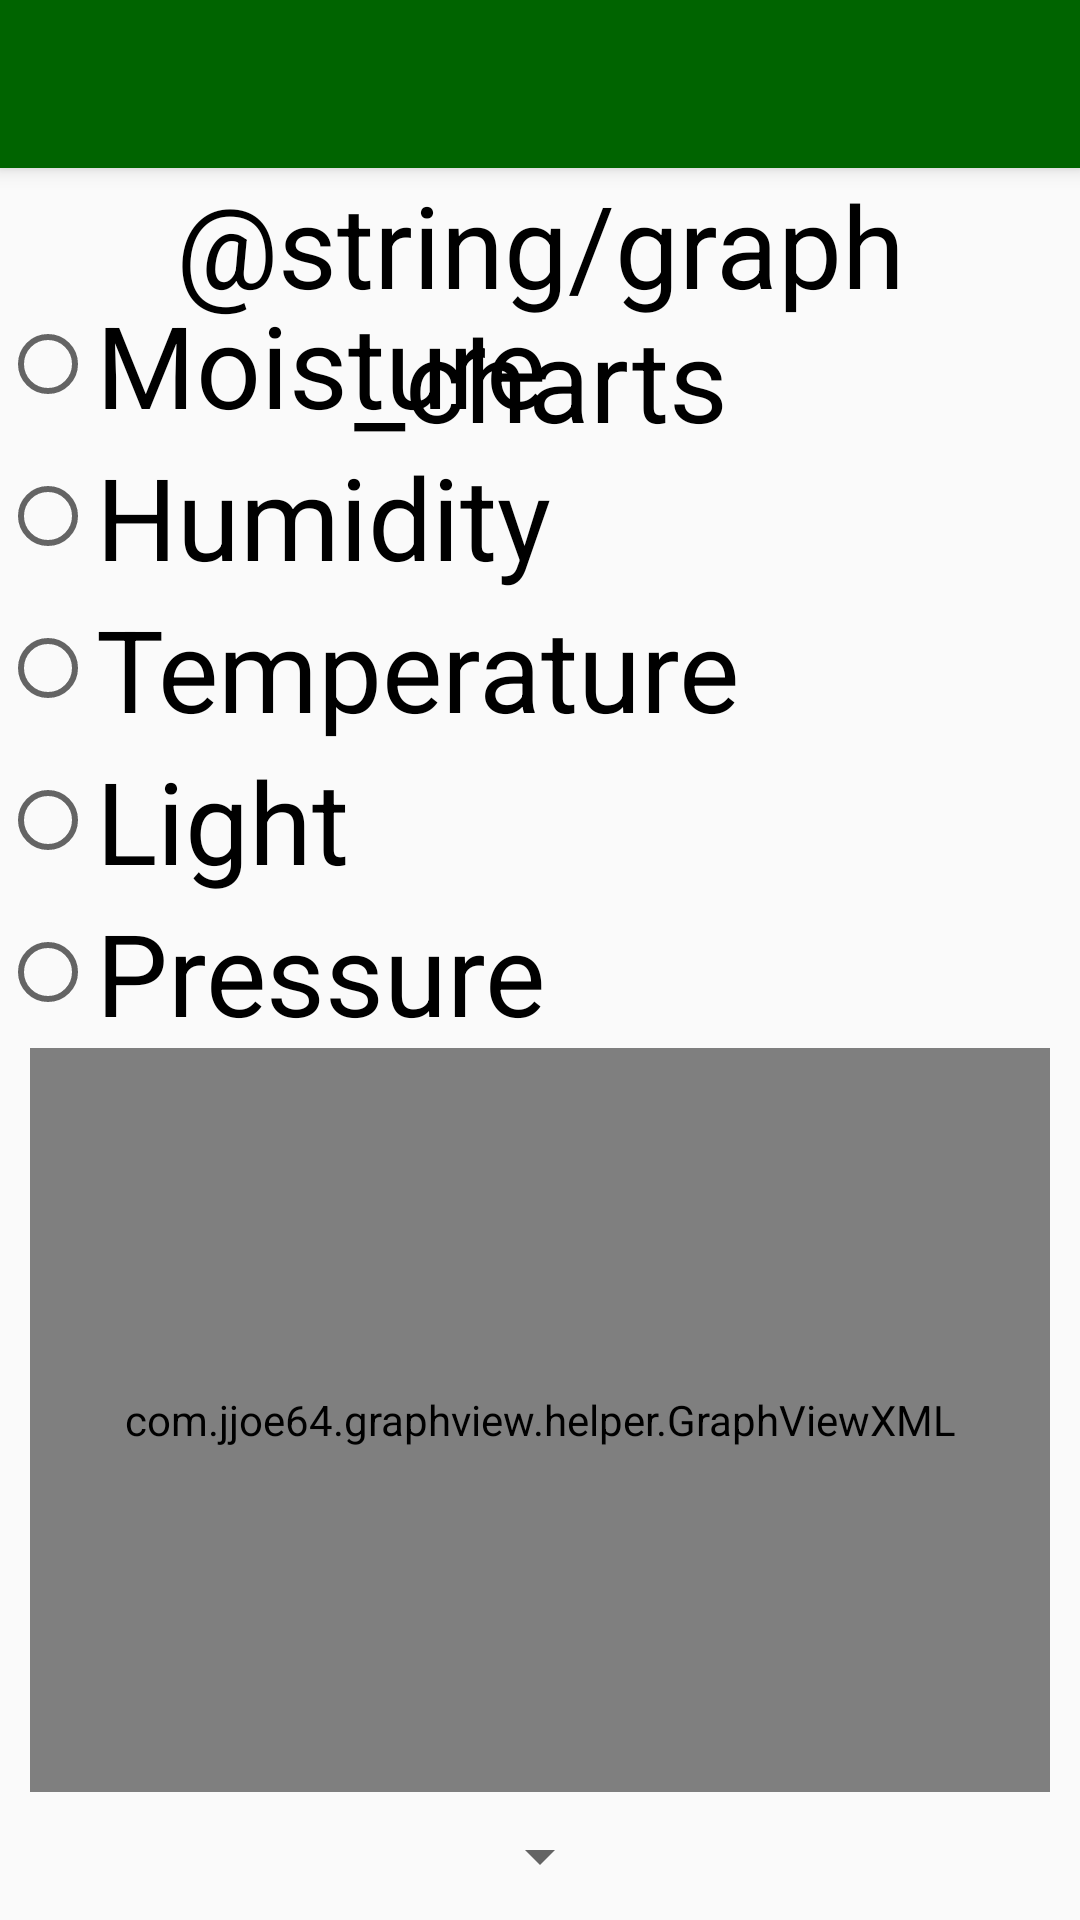

Android layout source for this screen:
<!-- AndroidManifest.xml: application theme Theme.AppCompat.Light.NoActionBar -->
<!-- res/layout/activity_chart.xml -->
<?xml version="1.0" encoding="utf-8"?>
<androidx.constraintlayout.widget.ConstraintLayout xmlns:android="http://schemas.android.com/apk/res/android"
    xmlns:app="http://schemas.android.com/apk/res-auto"
    android:layout_width="match_parent"
    android:layout_height="match_parent">

    <androidx.appcompat.widget.Toolbar
        android:id="@+id/my_toolbar2"
        android:layout_width="match_parent"
        android:layout_height="wrap_content"
        android:background="@color/green_700"
        android:elevation="4dp"
        android:theme="@style/ThemeOverlay.AppCompat.ActionBar"
        app:layout_constraintEnd_toEndOf="parent"
        app:layout_constraintStart_toStartOf="parent"
        app:layout_constraintTop_toTopOf="parent"
        app:popupTheme="@style/ThemeOverlay.AppCompat.Light" />

    <TextView
        android:id="@+id/textView9"
        android:layout_width="match_parent"
        android:layout_height="wrap_content"
        android:text="@string/graph_charts"
        android:textAlignment="center"
        android:textColor="@color/black"
        android:textSize="38sp"
        app:layout_constraintBottom_toTopOf="@+id/radioGroup"
        app:layout_constraintEnd_toEndOf="parent"
        app:layout_constraintHorizontal_bias="0.0"
        app:layout_constraintStart_toStartOf="parent"
        app:layout_constraintTop_toBottomOf="@+id/my_toolbar2"
        app:layout_constraintVertical_bias="0.0" />

    <RadioGroup
        android:id="@+id/radioGroup"
        android:layout_width="match_parent"
        android:layout_height="wrap_content"
        app:layout_constraintBottom_toBottomOf="parent"
        app:layout_constraintEnd_toEndOf="parent"
        app:layout_constraintHorizontal_bias="0.0"
        app:layout_constraintStart_toStartOf="parent"
        app:layout_constraintTop_toBottomOf="@+id/my_toolbar2"
        app:layout_constraintVertical_bias="0.121">

        <RadioButton
            android:id="@+id/radioButton"
            android:layout_width="match_parent"
            android:layout_height="wrap_content"
            android:onClick="checkChart"
            android:text="@string/moisture"
            android:textSize="38sp" />

        <RadioButton
            android:id="@+id/radioButton2"
            android:layout_width="match_parent"
            android:layout_height="wrap_content"
            android:onClick="checkChart"
            android:text="@string/humidity"
            android:textSize="38sp" />

        <RadioButton
            android:id="@+id/radioButton3"
            android:layout_width="match_parent"
            android:layout_height="wrap_content"
            android:onClick="checkChart"
            android:text="@string/temperature"
            android:textSize="38sp" />

        <RadioButton
            android:id="@+id/radioButton4"
            android:layout_width="match_parent"
            android:layout_height="wrap_content"
            android:onClick="checkChart"
            android:text="@string/light"
            android:textSize="38sp" />

        <RadioButton
            android:id="@+id/radioButton5"
            android:layout_width="match_parent"
            android:layout_height="wrap_content"
            android:onClick="checkChart"
            android:text="@string/pressure"
            android:textSize="38sp" />

    </RadioGroup>

    <com.jjoe64.graphview.helper.GraphViewXML
        android:id="@+id/Graph"
        android:layout_width="match_parent"
        android:layout_height="248dp"
        android:layout_marginStart="10dp"
        android:layout_marginEnd="10dp"
        app:layout_constraintBottom_toBottomOf="parent"
        app:layout_constraintEnd_toEndOf="parent"
        app:layout_constraintHorizontal_bias="1.0"
        app:layout_constraintStart_toStartOf="parent"
        app:layout_constraintTop_toBottomOf="@+id/radioGroup"
        app:layout_constraintVertical_bias="0.0"
        app:seriesColor="#ee0000"
        app:seriesData="0=0;0=0;0=0;0=0"
        app:seriesType="line" />
    <Spinner
        android:id="@+id/simpleSpinner"
        android:layout_width="wrap_content"
        android:layout_height="wrap_content"
        android:layout_centerHorizontal="true"
        android:minHeight="48dp"
        app:layout_constraintBottom_toBottomOf="parent"
        app:layout_constraintEnd_toEndOf="parent"
        app:layout_constraintStart_toStartOf="parent"
        app:layout_constraintTop_toBottomOf="@+id/Graph" />


</androidx.constraintlayout.widget.ConstraintLayout>
<!-- resources referenced by this layout -->
<resources>
  <color name="black">#FF000000</color>
  <color name="green_700">#FF006400</color>
  <string name="humidity">Humidity</string>
  <string name="light">Light</string>
  <string name="moisture">Moisture</string>
  <string name="pressure">Pressure</string>
  <string name="temperature">Temperature</string>
</resources>
